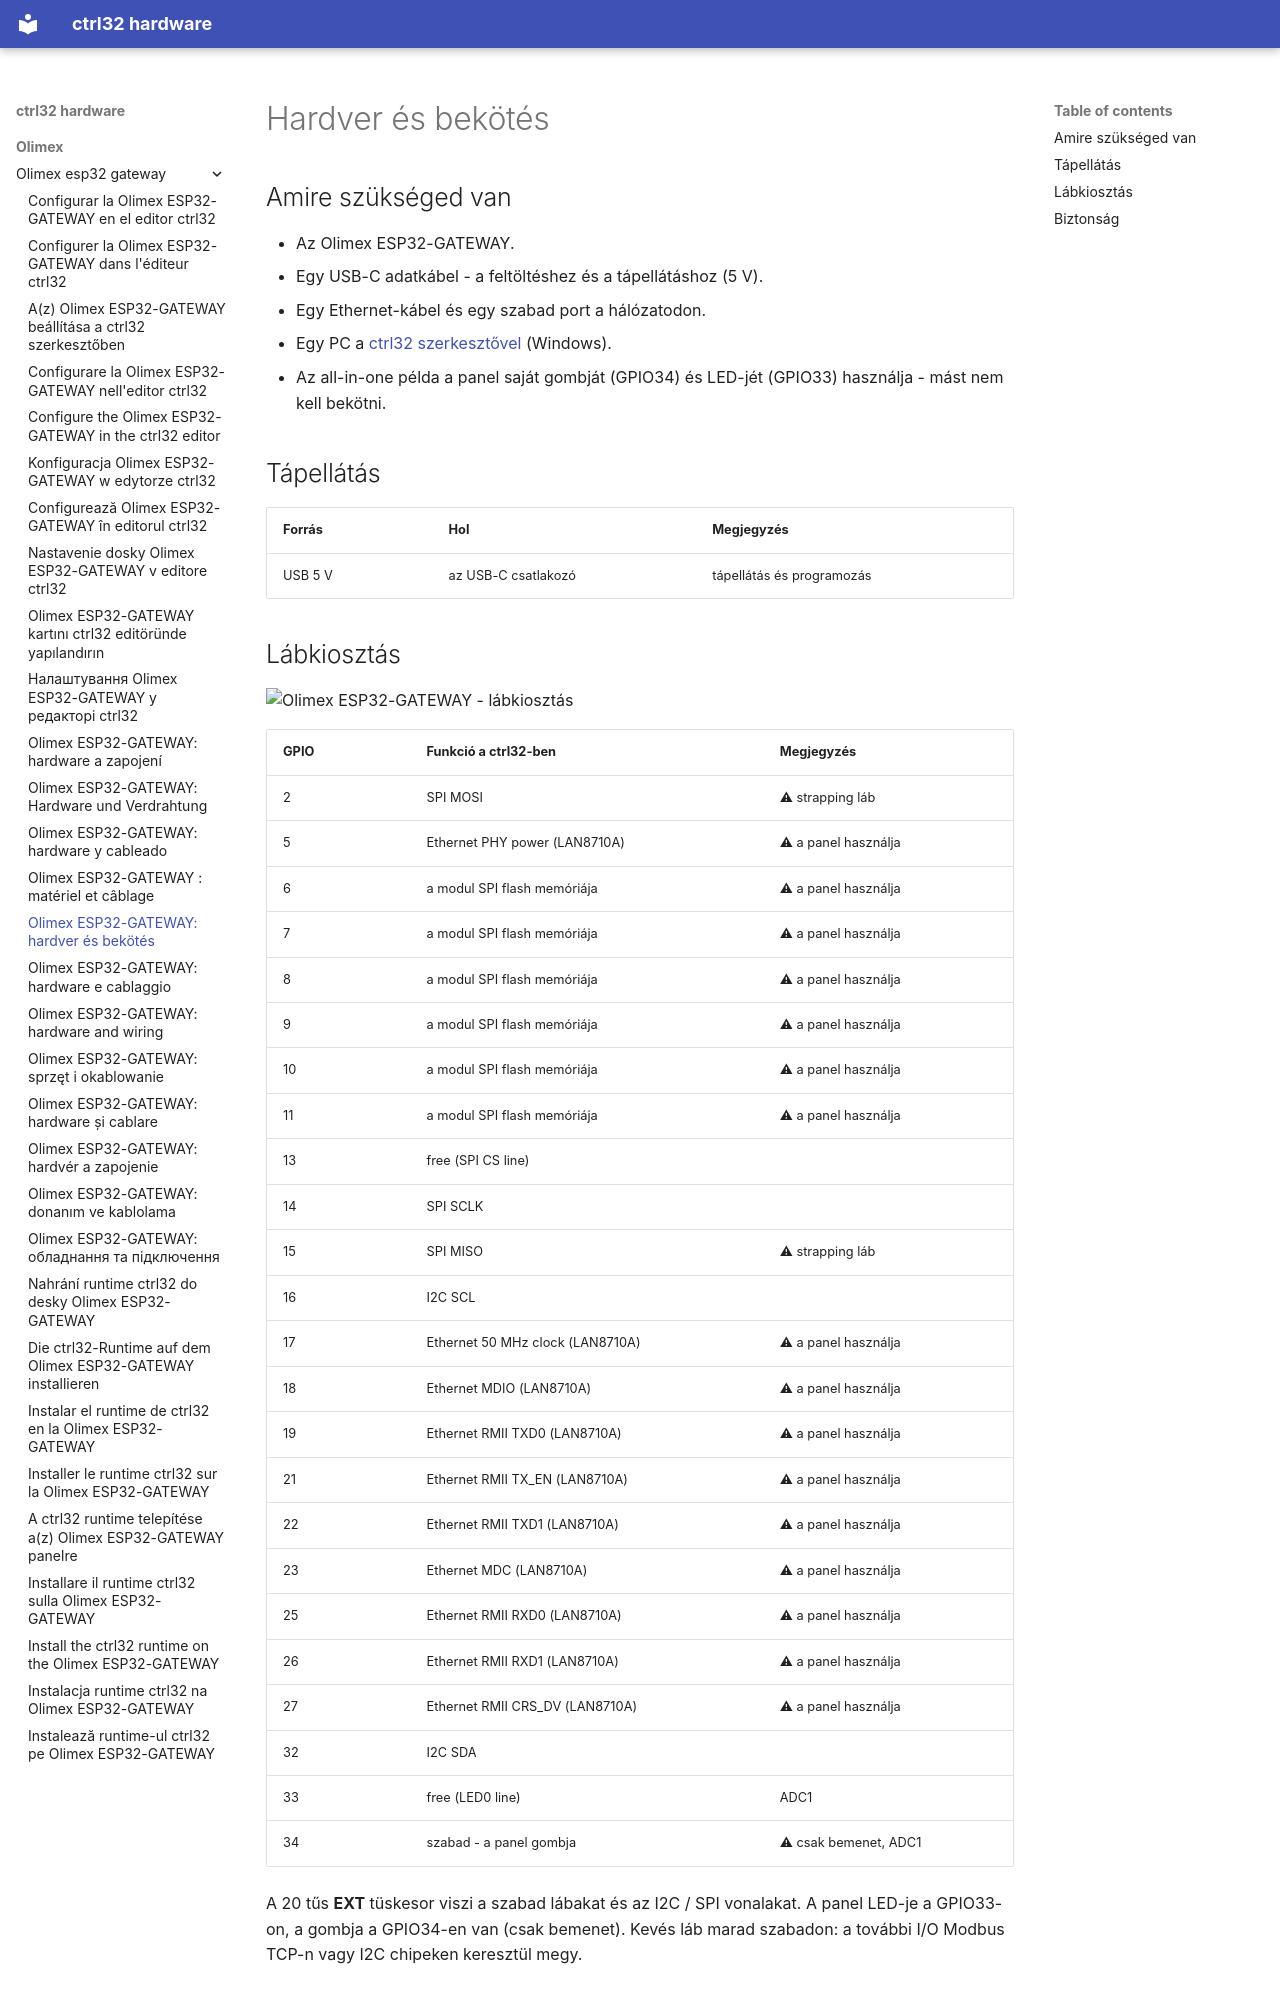

repository: ctrl32/hardware · page: olimex/olimex-esp32-gateway/hardware.hu/index.html · generator: mkdocs

---
title: 'Olimex ESP32-GATEWAY: hardver és bekötés'
slug: hardware
sidebar_position: 20
image: pinout/pinout.png
image_alt: Olimex ESP32-GATEWAY - lábkiosztás
tags:
- esp32
- ethernet
- gateway
- olimex
---

# Hardver és bekötés

## Amire szükséged van

- Az Olimex ESP32-GATEWAY.
- Egy USB-C adatkábel - a feltöltéshez és a tápellátáshoz (5 V).
- Egy Ethernet-kábel és egy szabad port a hálózatodon.
- Egy PC a [ctrl32 szerkesztővel](https://ctrl32.com/download/) (Windows).
- Az all-in-one példa a panel saját gombját (GPIO34) és LED-jét (GPIO33) használja - mást nem kell bekötni.

## Tápellátás

| Forrás | Hol | Megjegyzés |
|---|---|---|
| USB 5 V | az USB-C csatlakozó | tápellátás és programozás |

## Lábkiosztás

![Olimex ESP32-GATEWAY - lábkiosztás](pinout/pinout.png)

| GPIO | Funkció a ctrl32-ben | Megjegyzés |
|---|---|---|
| 2 | SPI MOSI | ⚠ strapping láb |
| 5 | Ethernet PHY power (LAN8710A) | ⚠ a panel használja |
| 6 | a modul SPI flash memóriája | ⚠ a panel használja |
| 7 | a modul SPI flash memóriája | ⚠ a panel használja |
| 8 | a modul SPI flash memóriája | ⚠ a panel használja |
| 9 | a modul SPI flash memóriája | ⚠ a panel használja |
| 10 | a modul SPI flash memóriája | ⚠ a panel használja |
| 11 | a modul SPI flash memóriája | ⚠ a panel használja |
| 13 | free (SPI CS line) |  |
| 14 | SPI SCLK |  |
| 15 | SPI MISO | ⚠ strapping láb |
| 16 | I2C SCL |  |
| 17 | Ethernet 50 MHz clock (LAN8710A) | ⚠ a panel használja |
| 18 | Ethernet MDIO (LAN8710A) | ⚠ a panel használja |
| 19 | Ethernet RMII TXD0 (LAN8710A) | ⚠ a panel használja |
| 21 | Ethernet RMII TX_EN (LAN8710A) | ⚠ a panel használja |
| 22 | Ethernet RMII TXD1 (LAN8710A) | ⚠ a panel használja |
| 23 | Ethernet MDC (LAN8710A) | ⚠ a panel használja |
| 25 | Ethernet RMII RXD0 (LAN8710A) | ⚠ a panel használja |
| 26 | Ethernet RMII RXD1 (LAN8710A) | ⚠ a panel használja |
| 27 | Ethernet RMII CRS_DV (LAN8710A) | ⚠ a panel használja |
| 32 | I2C SDA |  |
| 33 | free (LED0 line) | ADC1 |
| 34 | szabad - a panel gombja | ⚠ csak bemenet, ADC1 |

A 20 tűs **EXT** tüskesor viszi a szabad lábakat és az I2C / SPI vonalakat.
A panel LED-je a GPIO33-on, a gombja a GPIO34-en van (csak bemenet). Kevés
láb marad szabadon: a további I/O Modbus TCP-n vagy I2C chipeken keresztül
megy.
